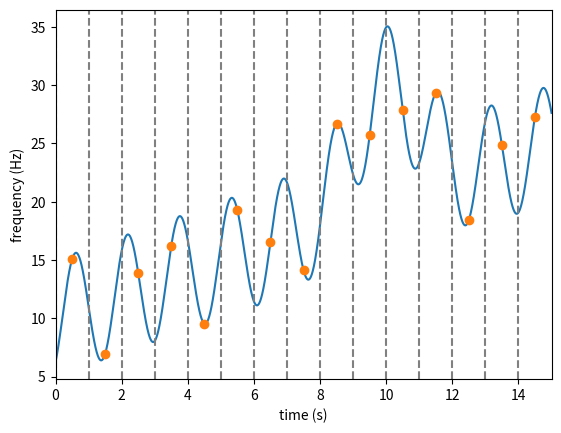

Generate this figure with matplotlib:
import math
import matplotlib.pyplot as plt
import numpy as np

bin_width = 1

def f(x):
    return 10 + x + 5 * np.sin(-4 * x + 4) + 10 * np.exp(-(x - 10)**2 / 2)

#plt.xkcd() <- I had no idea this existed!

plt.xlim(0, 15)
plt.xlabel('time (s)')
plt.ylabel('frequency (Hz)')

x = np.arange(0, 15, 0.0001)
plt.plot(x, f(x))

special_x = np.arange(bin_width / 2, 15, bin_width)
plt.plot(special_x, f(special_x), 'o')

boundaries = np.arange(0, 15, bin_width)
for b in boundaries:
    plt.axvline(x=b, linestyle='--', color='grey')

plt.show()
